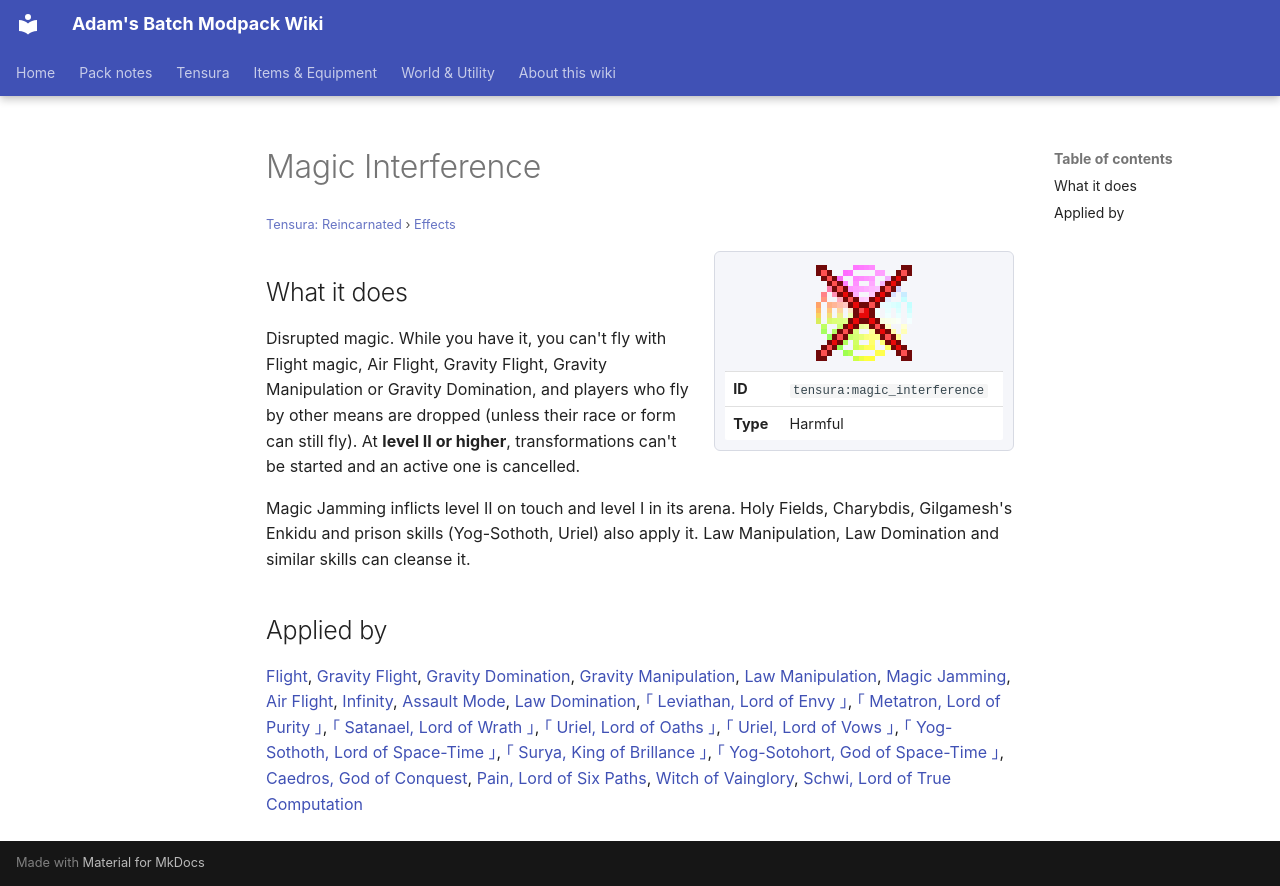

repository: Proteus-Nell/Adams-Batch-MC-Modpack-Wiki · page: tensura-reincarnated/effects/magic-interference/index.html · generator: mkdocs

# Magic Interference

<small>[Tensura: Reincarnated](../index.md) &rsaquo; [Effects](index.md)</small>

<div class="infobox" markdown>

![Magic Interference](../../assets/icons/tensura/effect/magic_interference.png)

| | |
|---|---|
| **ID** | `tensura:magic_interference` |
| **Type** | Harmful |

</div>

## What it does

Disrupted magic. While you have it, you can't fly with Flight magic, Air Flight, Gravity Flight, Gravity Manipulation or Gravity Domination, and players who fly by other means are dropped (unless their race or form can still fly). At **level II or higher**, transformations can't be started and an active one is cancelled.

Magic Jamming inflicts level II on touch and level I in its arena. Holy Fields, Charybdis, Gilgamesh's Enkidu and prison skills (Yog-Sothoth, Uriel) also apply it. Law Manipulation, Law Domination and similar skills can cleanse it.

## Applied by

[Flight](../abilities/aspectual-magic/flight.md), [Gravity Flight](../abilities/common-skills/gravity-flight.md), [Gravity Domination](../abilities/extra-skills/gravity-domination.md), [Gravity Manipulation](../abilities/extra-skills/gravity-manipulation.md), [Law Manipulation](../abilities/extra-skills/law-manipulation.md), [Magic Jamming](../abilities/extra-skills/magic-jamming.md), [Air Flight](../abilities/battlewill/air-flight.md), [Infinity](../../tr-nightmares/abilities/unique-skills/infinity.md), [Assault Mode](../../tr-nightmares/abilities/intrinsic-skills/assault-mode.md), [Law Domination](../../tr-nightmares/abilities/extra-skills/law-domination.md), [｢ Leviathan, Lord of Envy ｣](../../tr-nightmares/abilities/ultimate-skills/leviathan.md), [｢ Metatron, Lord of Purity ｣](../../tr-nightmares/abilities/ultimate-skills/metatron.md), [｢ Satanael, Lord of Wrath ｣](../../tr-nightmares/abilities/ultimate-skills/satanael.md), [｢ Uriel, Lord of Oaths ｣](../../tr-nightmares/abilities/ultimate-skills/uriel-lord-of-oath.md), [｢ Uriel, Lord of Vows ｣](../../tr-nightmares/abilities/ultimate-skills/uriel-lord-of-vow.md), [｢ Yog-Sothoth, Lord of Space-Time ｣](../../tr-nightmares/abilities/ultimate-skills/yog-sothoth.md), [｢ Surya, King of Brillance ｣](../../tr-nightmares/abilities/ultimate-skills/surya.md), [｢ Yog-Sotohort, God of Space-Time ｣](../../tr-nightmares/abilities/ultimate-skills/yog-sotohort.md), [Caedros, God of Conquest](../../tensura-more-skills/abilities/ultimate-skills/caedros-god-of-conquest.md), [Pain, Lord of Six Paths](../../tensura-more-skills/abilities/ultimate-skills/pain-lord-of-six-paths.md), [Witch of Vainglory](../../tensura-more-skills/abilities/ultimate-skills/witch-of-vainglory.md), [Schwi, Lord of True Computation](../../tensura-more-skills/abilities/ultimate-skills/schwi-ex-machina.md)
